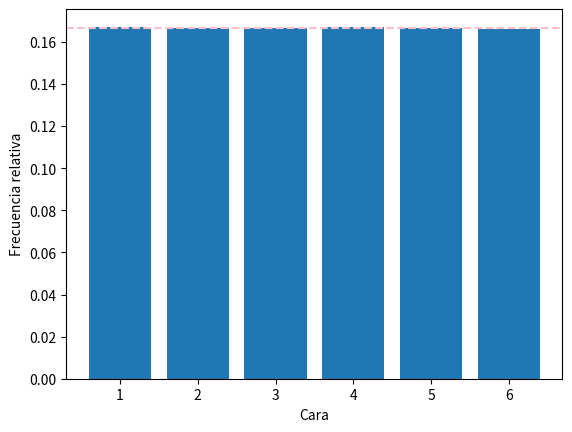

Recreate this plot in Python.
import numpy as np
import matplotlib.pyplot as plt

rng = np.random.default_rng(42)

# 1. Arrays y operaciones vectorizadas
a = np.array([2, 4, 4, 4, 5, 5, 7, 9])
print("Media:", a.mean())
print("Varianza:", a.var())              # poblacional (ddof=0)
print("Varianza muestral:", a.var(ddof=1))
print("Desv. estándar:", a.std())

# 2. Dado vectorizado: un millón de lanzamientos sin ciclo for
lanzamientos = rng.integers(1, 7, size=1_000_000)
print("Media del dado:", lanzamientos.mean())

# 3. Frecuencias relativas
caras, conteos = np.unique(lanzamientos, return_counts=True)
plt.bar(caras, conteos / lanzamientos.size)
plt.axhline(1 / 6, color="pink", linestyle="--")
plt.xlabel("Cara")
plt.ylabel("Frecuencia relativa")
plt.show()
